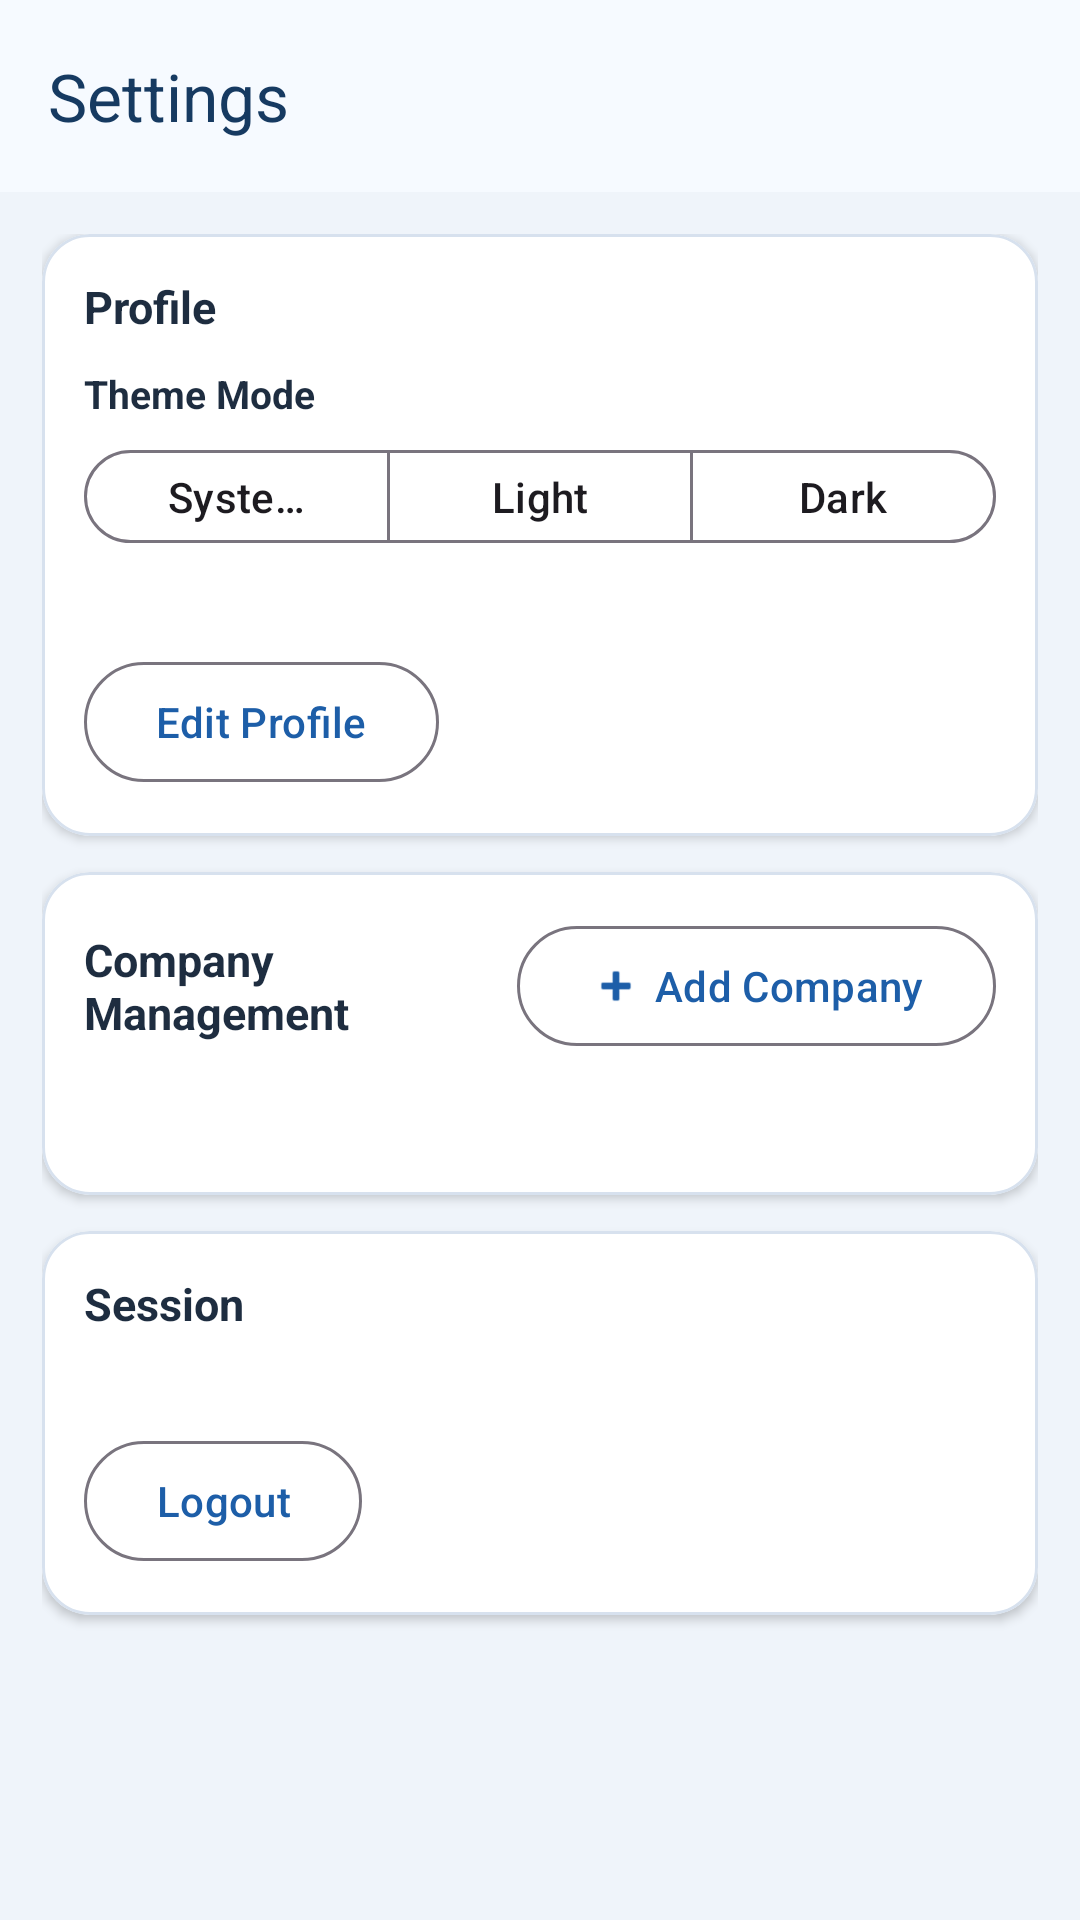

Here is an Android app screen rendered from its layout file. Give the layout XML and the strings, colors and styles it references.
<!-- AndroidManifest.xml: application theme Theme.QuotationCreator -->
<!-- res/layout/activity_settings.xml -->
<?xml version="1.0" encoding="utf-8"?>
<androidx.constraintlayout.widget.ConstraintLayout xmlns:android="http://schemas.android.com/apk/res/android"
    xmlns:app="http://schemas.android.com/apk/res-auto"
    android:layout_width="match_parent"
    android:layout_height="match_parent"
    android:background="@color/surface_background"
    android:fitsSystemWindows="true">

    <com.google.android.material.appbar.MaterialToolbar
        android:id="@+id/toolbarSettings"
        android:layout_width="0dp"
        android:layout_height="wrap_content"
        android:background="@color/toolbar_background"
        android:elevation="2dp"
        android:paddingStart="12dp"
        android:paddingEnd="12dp"
        app:layout_constraintEnd_toEndOf="parent"
        app:layout_constraintStart_toStartOf="parent"
        app:layout_constraintTop_toTopOf="parent"
        app:navigationIcon="@drawable/ic_arrow_back_24"
        app:title="@string/settings"
        app:titleTextColor="@color/toolbar_text" />

    <androidx.core.widget.NestedScrollView
        android:layout_width="0dp"
        android:layout_height="0dp"
        android:fillViewport="true"
        app:layout_constraintBottom_toBottomOf="parent"
        app:layout_constraintEnd_toEndOf="parent"
        app:layout_constraintStart_toStartOf="parent"
        app:layout_constraintTop_toBottomOf="@id/toolbarSettings">

        <LinearLayout
            android:layout_width="match_parent"
            android:layout_height="wrap_content"
            android:orientation="vertical"
            android:padding="14dp">

            <com.google.android.material.card.MaterialCardView
                android:layout_width="match_parent"
                android:layout_height="wrap_content"
                android:layout_marginBottom="12dp"
                app:cardBackgroundColor="@color/card_surface"
                app:cardCornerRadius="16dp"
                app:cardElevation="2dp"
                app:strokeColor="@color/card_stroke"
                app:strokeWidth="1dp">

                <LinearLayout
                    android:layout_width="match_parent"
                    android:layout_height="wrap_content"
                    android:orientation="vertical"
                    android:padding="14dp">

                    <TextView
                        android:layout_width="match_parent"
                        android:layout_height="wrap_content"
                        android:text="@string/profile"
                        android:textColor="@color/text_primary"
                        android:textSize="15sp"
                        android:textStyle="bold" />

                    <TextView
                        android:layout_width="match_parent"
                        android:layout_height="wrap_content"
                        android:layout_marginTop="10dp"
                        android:text="@string/theme_mode"
                        android:textColor="@color/text_primary"
                        android:textSize="13sp"
                        android:textStyle="bold" />

                    <com.google.android.material.button.MaterialButtonToggleGroup
                        android:id="@+id/themeToggleGroup"
                        android:layout_width="match_parent"
                        android:layout_height="wrap_content"
                        android:layout_marginTop="6dp"
                        app:selectionRequired="true"
                        app:singleSelection="true">

                        <com.google.android.material.button.MaterialButton
                            android:id="@+id/btnThemeSystem"
                            style="@style/Widget.Material3.Button.OutlinedButton"
                            android:layout_width="0dp"
                            android:layout_height="wrap_content"
                            android:layout_weight="1"
                            android:minHeight="38dp"
                            android:text="@string/theme_system" />

                        <com.google.android.material.button.MaterialButton
                            android:id="@+id/btnThemeLight"
                            style="@style/Widget.Material3.Button.OutlinedButton"
                            android:layout_width="0dp"
                            android:layout_height="wrap_content"
                            android:layout_weight="1"
                            android:minHeight="38dp"
                            android:text="@string/theme_light" />

                        <com.google.android.material.button.MaterialButton
                            android:id="@+id/btnThemeDark"
                            style="@style/Widget.Material3.Button.OutlinedButton"
                            android:layout_width="0dp"
                            android:layout_height="wrap_content"
                            android:layout_weight="1"
                            android:minHeight="38dp"
                            android:text="@string/theme_dark" />
                    </com.google.android.material.button.MaterialButtonToggleGroup>

                    <TextView
                        android:id="@+id/tvProfileSummary"
                        android:layout_width="match_parent"
                        android:layout_height="wrap_content"
                        android:layout_marginTop="4dp"
                        android:textColor="@color/text_secondary"
                        android:textSize="13sp" />

                    <com.google.android.material.button.MaterialButton
                        android:id="@+id/btnOpenProfile"
                        style="@style/Widget.Material3.Button.OutlinedButton"
                        android:layout_width="wrap_content"
                        android:layout_height="wrap_content"
                        android:layout_marginTop="10dp"
                        android:text="@string/edit_profile" />
                </LinearLayout>
            </com.google.android.material.card.MaterialCardView>

            <com.google.android.material.card.MaterialCardView
                android:layout_width="match_parent"
                android:layout_height="wrap_content"
                android:layout_marginBottom="12dp"
                app:cardBackgroundColor="@color/card_surface"
                app:cardCornerRadius="16dp"
                app:cardElevation="2dp"
                app:strokeColor="@color/card_stroke"
                app:strokeWidth="1dp">

                <LinearLayout
                    android:layout_width="match_parent"
                    android:layout_height="wrap_content"
                    android:orientation="vertical"
                    android:padding="14dp">

                    <LinearLayout
                        android:layout_width="match_parent"
                        android:layout_height="wrap_content"
                        android:gravity="center_vertical"
                        android:orientation="horizontal">

                        <TextView
                            android:layout_width="0dp"
                            android:layout_height="wrap_content"
                            android:layout_weight="1"
                            android:text="@string/company_management"
                            android:textColor="@color/text_primary"
                            android:textSize="15sp"
                            android:textStyle="bold" />

                        <com.google.android.material.button.MaterialButton
                            android:id="@+id/btnAddCompany"
                            style="@style/Widget.Material3.Button.OutlinedButton"
                            android:layout_width="wrap_content"
                            android:layout_height="wrap_content"
                            android:text="@string/add_company"
                            app:icon="@android:drawable/ic_input_add"
                            app:iconGravity="textStart" />
                    </LinearLayout>

                    <TextView
                        android:id="@+id/tvActiveCompanySummary"
                        android:layout_width="match_parent"
                        android:layout_height="wrap_content"
                        android:layout_marginTop="4dp"
                        android:textColor="@color/text_secondary"
                        android:textSize="13sp" />

                    <androidx.recyclerview.widget.RecyclerView
                        android:id="@+id/rvCompanies"
                        android:layout_width="match_parent"
                        android:layout_height="wrap_content"
                        android:layout_marginTop="10dp"
                        android:nestedScrollingEnabled="false" />
                </LinearLayout>
            </com.google.android.material.card.MaterialCardView>

            <com.google.android.material.card.MaterialCardView
                android:layout_width="match_parent"
                android:layout_height="wrap_content"
                app:cardBackgroundColor="@color/card_surface"
                app:cardCornerRadius="16dp"
                app:cardElevation="2dp"
                app:strokeColor="@color/card_stroke"
                app:strokeWidth="1dp">

                <LinearLayout
                    android:layout_width="match_parent"
                    android:layout_height="wrap_content"
                    android:orientation="vertical"
                    android:padding="14dp">

                    <TextView
                        android:layout_width="match_parent"
                        android:layout_height="wrap_content"
                        android:text="@string/session"
                        android:textColor="@color/text_primary"
                        android:textSize="15sp"
                        android:textStyle="bold" />

                    <TextView
                        android:id="@+id/tvSessionUser"
                        android:layout_width="match_parent"
                        android:layout_height="wrap_content"
                        android:layout_marginTop="4dp"
                        android:textColor="@color/text_secondary"
                        android:textSize="13sp" />

                    <com.google.android.material.button.MaterialButton
                        android:id="@+id/btnLogout"
                        style="@style/Widget.Material3.Button.OutlinedButton"
                        android:layout_width="wrap_content"
                        android:layout_height="wrap_content"
                        android:layout_marginTop="10dp"
                        android:text="@string/logout" />
                </LinearLayout>
            </com.google.android.material.card.MaterialCardView>
        </LinearLayout>
    </androidx.core.widget.NestedScrollView>

</androidx.constraintlayout.widget.ConstraintLayout>
<!-- resources referenced by this layout -->
<resources>
  <color name="card_stroke">#D7E1EE</color>
  <color name="card_surface">#FFFFFFFF</color>
  <color name="surface_background">#EFF4FA</color>
  <color name="text_primary">#1E2D40</color>
  <color name="text_secondary">#677A93</color>
  <color name="toolbar_background">#F6FAFF</color>
  <color name="toolbar_text">#163A61</color>
  <string name="add_company">Add Company</string>
  <string name="company_management">Company Management</string>
  <string name="edit_profile">Edit Profile</string>
  <string name="logout">Logout</string>
  <string name="profile">Profile</string>
  <string name="session">Session</string>
  <string name="settings">Settings</string>
  <string name="theme_dark">Dark</string>
  <string name="theme_light">Light</string>
  <string name="theme_mode">Theme Mode</string>
  <string name="theme_system">System Default</string>
  <style name="Theme.QuotationCreator" parent="Base.Theme.QuotationCreator" />
  <style name="Base.Theme.QuotationCreator" parent="Theme.Material3.DayNight.NoActionBar">
          <item name="colorPrimary">@color/primary</item>
          <item name="colorOnPrimary">@color/on_primary</item>
          <item name="colorPrimaryContainer">@color/primary_container</item>
          <item name="colorOnPrimaryContainer">@color/on_primary_container</item>
          <item name="android:statusBarColor">@color/toolbar_background</item>
          <item name="android:navigationBarColor">@color/surface_background</item>
          <item name="android:windowLightStatusBar" tools:targetApi="m">true</item>
      </style>
  <color name="primary">#1D5EA8</color>
  <color name="on_primary">#FFFFFFFF</color>
  <color name="primary_container">#D8E8FF</color>
  <color name="on_primary_container">#0B2A4A</color>
</resources>
